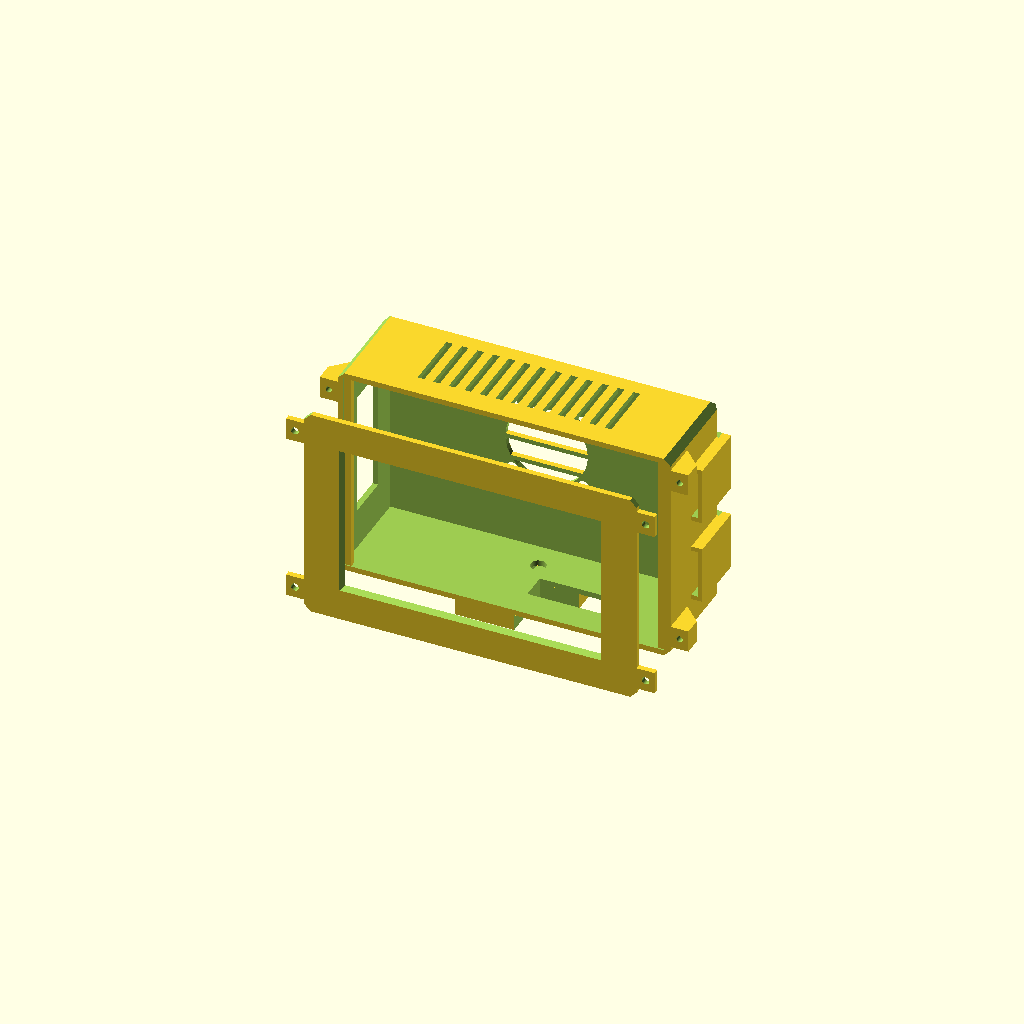
Cell 1 — every parameter at its default value.
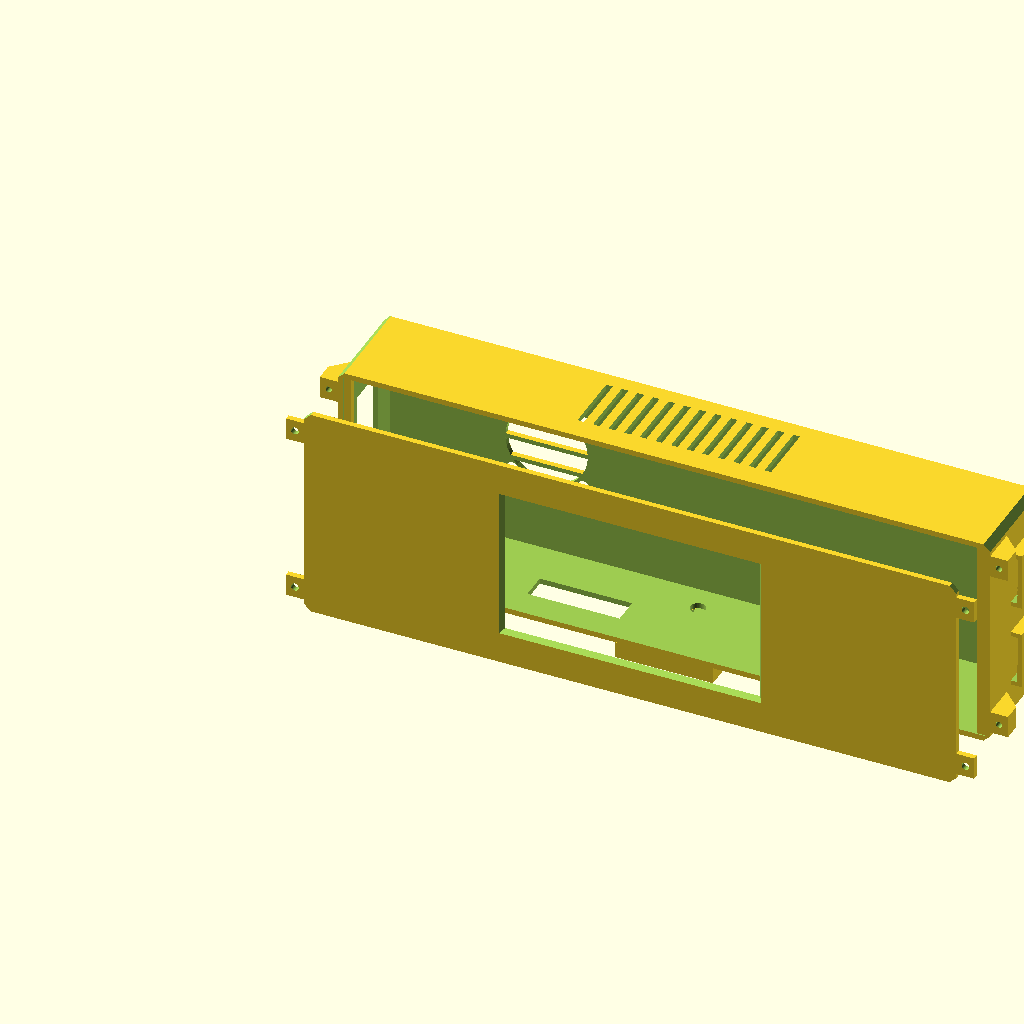
Cell 2: the same model with disp_w = 286.8.
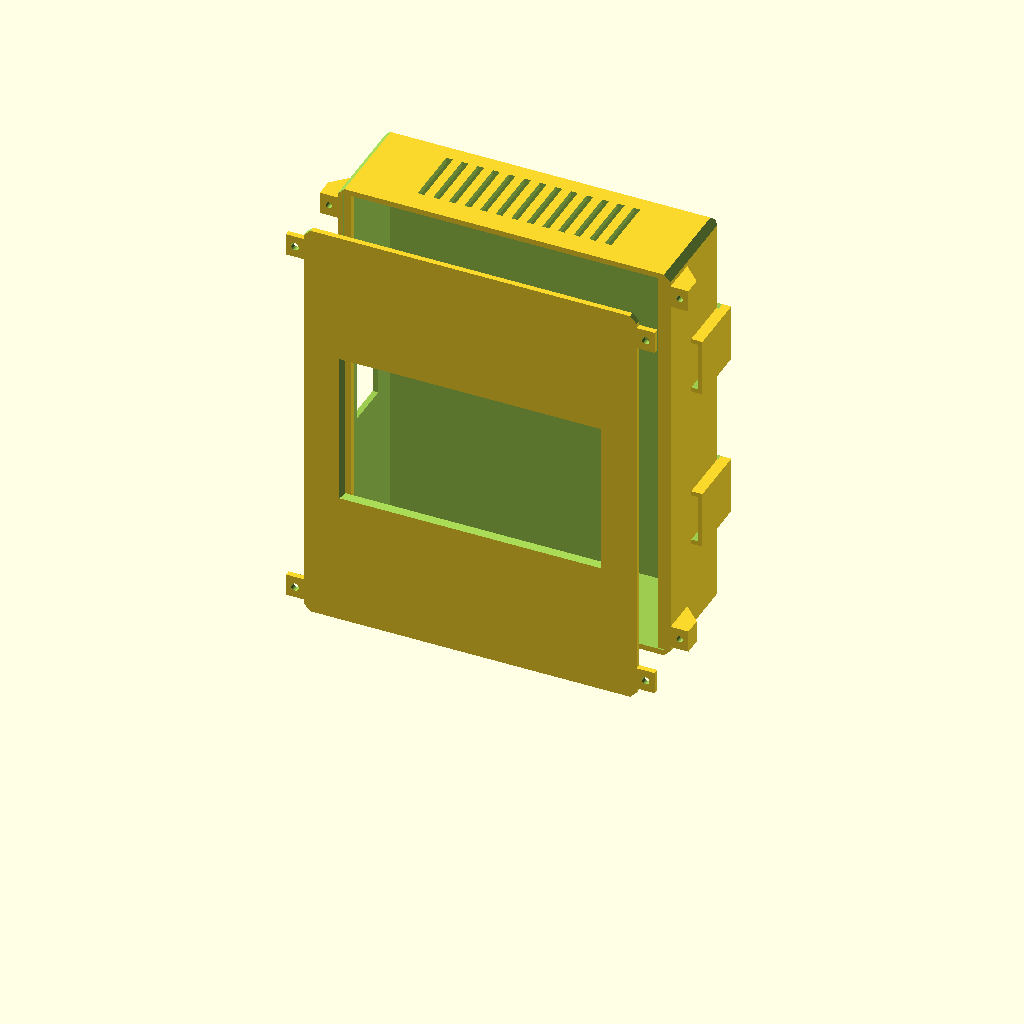
Cell 3 — disp_h set to 182.92, the other parameters unchanged.
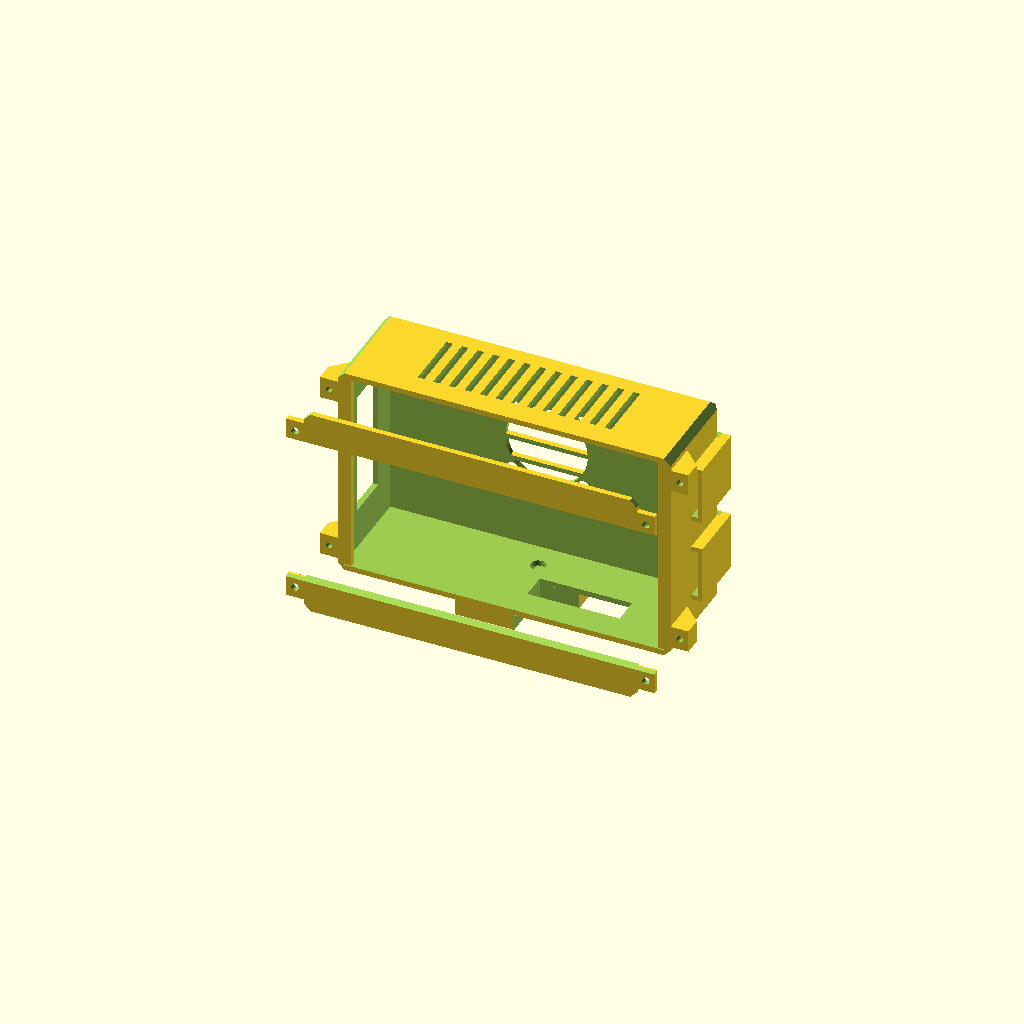
Cell 4 — view_w set to 222.8, the other parameters unchanged.
All cells are drawn from one camera (rotation 55°, 0°, 25°, orthographic, colour scheme Cornfield), so only the parameter changes between them.
OpenSCAD source file housing/camcap_housing.scad:
// CamCap housing - v0.5, OpenSCAD
//
// v0.5.2: the corner of the mounting plate in front of the power slot is
// cut away. As printed it hung over the slot with nothing under it.
//
// v0.5.1: the back-right corner is left square behind the strap loops, so
// the loops no longer overhang the chamfer there.
//
// v0.5: the bezel window is bevelled; the edges around the fan wall are
// chamfered to match the long edges; the nut slot has crush ribs so the nut
// stays put; the fan holes take Noctua's rubber anti-vibration mounts
// instead of screws (print part = "fan_mount_test" first to check the fit).
//
// v0.4: the four long outside edges of the body, and the matching corners
// of the bezel, are chamfered.
// The screw tabs moved 2mm toward the middle so each chamfer turns into a
// short straight edge and meets its tab at a right angle.
//
// v0.3: the built-in cold-shoe foot is replaced by a plate on the bottom
// that screws onto a ball-head shoe mount (1/4"-20 captive nut, plus a slot
// for the mount's anti-twist pin). The power slot is 1" longer to the right,
// and the display stops stick out 1mm further from each side wall.
//
// v0.2: display and Pi dimensions taken from the official drawings
// (RP-010430-MM-1 Touch Display 2 5" product brief, RP-008343-DS-1 Pi 4
// mechanical drawing). The display is now held by its cover glass, which is
// the only part that fills the full 143.4 x 91.46 outline.
//
// An upright, field-monitor style case that sits on a ball-head shoe mount
// on the FX7's accessory shoe:
//   - the 5" Touch Display 2 faces the operator (toward the back of the camera)
//   - the Pi 4 mounts on the back of the display, components facing forward
//   - a 40mm Noctua fan on the camera-facing wall blows straight onto the Pi's
//     SoC; hot air leaves through the slots in the top
//   - the Cam Link and SSD enclosure attach to loops on the right side with
//     velcro straps
//
// Two printed parts: the body (a 5-sided box, open at the back) and the bezel
// (a frame that holds the display in the body with 4x M3x12 screws that
// self-tap into the ears).
//
// Check the one line marked CHECK against the real parts before printing.
//
// Mounting plate: drop a 1/4"-20 hex nut into the slot in the plate's back
// face (camera side) and screw the ball-head mount up into it.
//
// Coordinates: x = left/right as the operator sees it, y = depth (y = 0 is
// the display face, +y points toward the front of the camera), z = up.
//
// Printing: "body" comes out front-wall-down, "bezel" face-down. Every
// overhang in the body is 45 degrees or bridged, so no supports are needed.

// Which part to render: "all" (exploded view), "body", "bezel",
// "fan_mount_test"
part = "all";

// ---- Display (Touch Display 2, 5", used landscape) ----
// From the RP-010430-MM-1 drawing (drawn portrait; width/height swapped here).
disp_w  = 143.4;  // cover glass outline
disp_h  = 91.46;
lens_t  = 0.7;    // cover glass thickness
view_w  = 111.4;  // visible area
view_h  = 63.1;
view_dx = 0;      // the drawing doesn't dimension the window's position;
view_dz = 0;      //   it scales as centred to within ~0.3mm
// Everything behind the glass is smaller than it: the LCD module is inset
// ~5mm from the long edges, and the back plate 9.25mm (sides), 7.86mm (top
// end) and 12.8mm (ribbon cable end). The display stops touch the glass
// within 3mm of its edge, so they clear all of it.
pi_face_y = 14.92;  // glass front to the tips of the Pi standoffs (= Pi underside)

// Glass stands this far proud of the body front, so the bezel clamps it
// instead of leaving it loose.
glass_proud = 0.2;

// ---- Pi 4 (RP-008343-DS-1) ----
// The Pi sits on the display's standoffs with components facing the camera,
// USB/Ethernet end pointing left (as the operator sees it). The standoffs
// are 49 x 58mm, centred across the display's height, with the nearer row
// 33.91mm from the display's ribbon-cable end.
pi_len = 85;
pi_wid = 56;
pi_t   = 1.5;
pi_tallest = 16;     // USB stack height above the board
// Left edge of the display to the Pi's USB/Ethernet board edge. This is
// 33.91 - 23.5 = 10.41 with the ribbon-cable end of the display on the
// left, which matches the touch calibration in system/99-camcap-touch.rules.
// CHECK against the real parts: if the Pi's ports end up ~28mm from the
// edge, the Pi is mounted the other way round.
pi_usb_edge_x = 10.41;
pi_centre_z   = 0;   // standoffs are centred across the display

// Points on the Pi, from the drawing: x from the SD card end, z up from
// the edge with the USB-C/HDMI/audio connectors.
soc_px = 25.75;   soc_pz = 32.5;
usbc_px = 11.2;   // USB-C power socket centre

// ---- Fan (Noctua NF-A4x10 5V PWM) ----
fan_size         = 40;
fan_t            = 10;
fan_hole_spacing = 32;
fan_gap          = 3;   // between the top of the USB stack and the fan
// Rubber anti-vibration mounts (NA-AV3, in the fan's box). Noctua doesn't
// publish the hole size or panel thickness, so these are typical case-fan
// values: check with the fan_mount_test piece and adjust before printing
// the body.
av_hole  = 5;     // hole the rubber mount pulls through
av_panel = 1.2;   // wall is thinned to this around each hole (from inside)
av_spot  = 8;     // diameter of the thinned area

// ---- Derived Pi positions, relative to the display centre ----
// The Pi's SD card end is on the right, so a point px along the board sits
// at pi_usb_edge_x + (pi_len - px) from the display's left edge.
function pi_x(px) = pi_usb_edge_x + (pi_len - px) - disp_w/2;
fan_dx   = pi_x(soc_px);                  // fan centred over the SoC
fan_dz   = pi_centre_z + soc_pz - pi_wid/2;
power_dx = pi_x(usbc_px);                 // power slot under the USB-C socket

// ---- Mounting plate (for a ball-head shoe mount, 1/4"-20 screw) ----
plate_w    = 44;     // across x; runs the full depth of the body
nut_af     = 11.11;  // 1/4"-20 hex nut, 7/16" across flats
nut_t      = 5.56;   //   and 7/32" thick
nut_clear  = 0.3;    // so the nut slides into its slot
plate_skin = 1.5;    // plastic under the nut; the mount's screw must reach
                     //   past this into the nut (these screws are often ~6mm)
plate_t    = plate_skin + nut_t + nut_clear;
screw_d    = 6.8;    // 1/4" clearance
screw_y    = 33;     // behind the power slot, so the nut slot misses it
// Anti-twist pin: a slot running left from the screw, so it catches pins at
// any offset from 9 to 16mm.
pin_w      = 4.5;
pin_r0     = 9;
pin_r1     = 16;
rib_h      = 0.3;    // crush ribs in the nut slot: 0.15mm interference a side

// ---- General ----
wall    = 2.5;
corner  = 3;     // 45-degree chamfer on the outside corners; keep it under
                 //   2 x wall, it leaves (2*wall - corner)/sqrt(2) at the corner
clear   = 0.5;   // gap around the display
bezel_t = 2.5;
window_bevel = bezel_t - 0.5;
m3      = 3.4;   // M3 clearance hole
m3_tap  = 2.8;   // pilot hole for an M3 screw to self-tap into

$fn = 48;

// ---- Derived ----
in_w = disp_w + 2*clear;
in_h = disp_h + 2*clear;
ow = in_w + 2*wall;                           // outside width
oh = in_h + 2*wall;                           // outside height
stop_y = lens_t - glass_proud;                // back of the glass seats against the stops here
pcb_y  = pi_face_y - glass_proud;             // underside of the Pi
fan_y  = pcb_y + pi_t + pi_tallest + fan_gap; // Pi-facing side of the fan
od = fan_y + fan_t + wall;                    // outside depth
ear_z = [10, oh - 10];                        // screw tabs; leaves a 2mm straight edge past the corner chamfer

// ------------------------------------------------------------------ body ---

module body() {
    difference() {
        union() {
            difference() {
                cube([ow, od, oh]);
                translate([wall, -1, wall]) cube([in_w, od - wall + 1, in_h]);
            }
            display_stops();
            for (z = ear_z) {
                translate([0, 0, z - 5]) mirror([1, 0, 0]) ear();
                translate([ow, 0, z - 5]) ear();
            }
            strap_loops();
            mount_plate();
        }
        corner_chamfers(-1, od + 2);
        back_chamfers();
        fan_cutout();
        top_vents();
        usb_window();
        power_slot();
        mount_plate_cuts();
    }
}

// Ribs down each side wall that the display is pushed against. The front
// face is chamfered 45 degrees so they print without supports.
stop_w = 3.5;
module display_stops() {
    hull() {
        translate([wall, stop_y, wall]) cube([stop_w, 2, in_h]);
        translate([wall, stop_y + 2 + stop_w, wall]) cube([0.01, 0.01, in_h]);
    }
    hull() {
        translate([ow - wall - stop_w, stop_y, wall]) cube([stop_w, 2, in_h]);
        translate([ow - wall - 0.01, stop_y + 2 + stop_w, wall]) cube([0.01, 0.01, in_h]);
    }
}

// Screw ear for the bezel, attached at x = 0 and sticking out along +x.
module ear() {
    difference() {
        hull() {
            cube([8, 8, 10]);
            translate([0, 16, 0]) cube([0.01, 0.01, 10]);
        }
        translate([4, -1, 5]) rotate([-90, 0, 0]) cylinder(d = m3_tap, h = 11);
    }
}

// Two loops on the right wall for velcro straps (Cam Link, SSD enclosure).
loop_z = [oh*0.3, oh*0.7];   // loop centres; each loop is 26mm tall
module strap_loops() {
    for (z = loop_z)
        translate([ow, od/2 - 4, z - 13])
            difference() {
                cube([5, od/2 + 4, 26]);
                translate([-1, -1, 2]) cube([4, od, 22]);
            }
}

// Plate under the floor, centred across the body, full depth.
module mount_plate() {
    translate([ow/2 - plate_w/2, 0, -plate_t]) cube([plate_w, od, plate_t + 0.01]);
}

module mount_plate_cuts() {
    // Corner of the plate between the power slot and the display end: it
    // would print hanging over the slot, so it's removed (plate only, not
    // the floor)
    translate([ow/2 + power_dx - 8, -1, -plate_t - 1])
        cube([plate_w, pcb_y + 10 + 1, plate_t + 1]);
    // Screw hole, through the plate and the floor so a long screw can't bottom out
    translate([ow/2, screw_y, -plate_t - 1]) cylinder(d = screw_d, h = plate_t + wall + 2);
    // Nut slot: the nut slides in from the back face, flats along the slot
    // Crush ribs down each side of the slot grip the nut so it can't fall out
    // while the mount is off; they shave down as the nut is pushed in.
    w = nut_af + nut_clear;
    difference() {
        union() {
            translate([ow/2, screw_y, -plate_t + plate_skin])
                rotate([0, 0, 30]) cylinder(d = w / cos(30), h = nut_t + nut_clear, $fn = 6);
            translate([ow/2 - w/2, screw_y, -plate_t + plate_skin])
                cube([w, od - screw_y + 1, nut_t + nut_clear]);
        }
        for (sx = [-1, 1])
            translate([ow/2 + sx*(w/2 - rib_h/2) - rib_h/2, screw_y - 3,
                       -plate_t + plate_skin + (nut_t + nut_clear)/2 - 0.5])
                cube([rib_h, od - screw_y + 4, 1]);
    }
    // Anti-twist pin slot, to the left (away from the power slot)
    hull()
        for (r = [pin_r0, pin_r1])
            translate([ow/2 - r, screw_y, -plate_t - 1]) cylinder(d = pin_w, h = plate_t + 1);
}

module fan_cutout() {
    cx = ow/2 + fan_dx;
    cz = oh/2 + fan_dz;
    // Round opening with three bars left across it as a finger guard
    difference() {
        translate([cx, od - wall - 1, cz]) rotate([-90, 0, 0])
            cylinder(d = fan_size - 3, h = wall + 2);
        for (i = [-1, 0, 1])
            translate([cx - fan_size/2, od - wall - 2, cz + i*10 - 1])
                cube([fan_size, wall + 4, 2]);
    }
    for (sx = [-1, 1], sz = [-1, 1])
        translate([cx + sx*fan_hole_spacing/2, od - wall - 1, cz + sz*fan_hole_spacing/2])
            rotate([-90, 0, 0]) av_hole_cut();
}

// One rubber-mount hole, starting 1mm inside the wall's inner face (local
// z = 0) and going out through the wall.
module av_hole_cut() {
    cylinder(d = av_hole, h = wall + 2);
    cylinder(d = av_spot, h = 1 + wall - av_panel);
}

module top_vents() {
    n = 13;
    pitch = 7;
    for (i = [0 : n - 1])
        translate([ow/2 - (n - 1)*pitch/2 + i*pitch - 1.5, 10, oh - wall - 1])
            cube([3, od - 20, wall + 2]);
}

// Left wall: opening for the Pi's USB/Ethernet end.
module usb_window() {
    translate([-1, pcb_y - 1, oh/2 + pi_centre_z - 28])
        cube([wall + 2, 20, 56]);
}

// Bottom wall: slot for the USB-C power plug/cable. Starts under the USB-C
// socket and runs 1" to the right of the original 16mm slot. Also cut
// through the mounting plate where they overlap.
power_slot_len = 16 + 25.4;
module power_slot() {
    translate([ow/2 + power_dx - 8, pcb_y - 2, -plate_t - 1])
        cube([power_slot_len, 12, plate_t + wall + 2]);
}

// Cuts the four corners of the ow x oh outline at 45 degrees, from y0 for len.
module corner_chamfers(y0, len) {
    for (c = [[0, 0, 0], [ow, 0, 90], [ow, oh, 180], [0, oh, 270]])
        translate([c[0], y0 + len, c[1]]) rotate([90, 0, 0])
            linear_extrude(len) rotate(c[2])
                polygon([[-1, -1], [corner + 1, -1], [-1, corner + 1]]);
}

// Chamfers the four edges around the fan wall (y = od) to match. The bottom
// edge stops at the mounting plate, and the right edge is left square behind
// each strap loop so the loop has solid wall all the way to its end.
module back_chamfers() {
    // top and bottom edges: triangles in (y, z), extruded along x
    rotate([90, 0, 90]) translate([0, 0, -1]) linear_extrude(ow + 2)
        polygon([[od - corner - 1, oh + 1], [od + 1, oh + 1], [od + 1, oh - corner - 1]]);
    for (x = [[-1, ow/2 - plate_w/2], [ow/2 + plate_w/2, ow + 1]])
        rotate([90, 0, 90]) translate([0, 0, x[0]]) linear_extrude(x[1] - x[0])
            polygon([[od - corner - 1, -1], [od + 1, -1], [od + 1, corner + 1]]);
    // left and right edges: triangles in (x, y), extruded along z
    translate([0, 0, -1]) linear_extrude(oh + 2)
        polygon([[-1, od - corner - 1], [-1, od + 1], [corner + 1, od + 1]]);
    for (z = [[-1, loop_z[0] - 13], [loop_z[0] + 13, loop_z[1] - 13], [loop_z[1] + 13, oh + 1]])
        translate([0, 0, z[0]]) linear_extrude(z[1] - z[0])
            polygon([[ow + 1, od - corner - 1], [ow + 1, od + 1], [ow - corner - 1, od + 1]]);
}

// ----------------------------------------------------------------- bezel ---

module bezel() {
    difference() {
        union() {
            translate([0, -bezel_t, 0]) cube([ow, bezel_t, oh]);
            for (z = ear_z) {
                translate([-8, -bezel_t, z - 5]) cube([8, bezel_t, 10]);
                translate([ow, -bezel_t, z - 5]) cube([8, bezel_t, 10]);
            }
        }
        // Window 1mm larger than the visible area on each side at the glass,
        // bevelled 45 degrees out to the front face (a 0.5mm straight land
        // is left against the glass)
        hull() {
            translate([ow/2 + view_dx - view_w/2 - 1, -0.5, oh/2 + view_dz - view_h/2 - 1])
                cube([view_w + 2, 1.5, view_h + 2]);
            translate([ow/2 + view_dx - view_w/2 - 1 - window_bevel, -bezel_t - 1,
                       oh/2 + view_dz - view_h/2 - 1 - window_bevel])
                cube([view_w + 2 + 2*window_bevel, 1, view_h + 2 + 2*window_bevel]);
        }
        for (z = ear_z, x = [-4, ow + 4])
            translate([x, -bezel_t - 1, z]) rotate([-90, 0, 0])
                cylinder(d = m3, h = bezel_t + 2);
        corner_chamfers(-bezel_t - 1, bezel_t + 2);
    }
}

// ------------------------------------------------------- fan mount test ---

// A strip of fan wall with one mount hole at the current size and one 0.5mm
// either side, to check the rubber mounts pull through and grip.
module fan_mount_test() {
    difference() {
        cube([42, 14, wall]);
        for (i = [0 : 2])
            translate([7 + i*14, 7, -1]) {
                cylinder(d = av_hole - 0.5 + i*0.5, h = wall + 2);
                cylinder(d = av_spot, h = 1 + wall - av_panel);
            }
    }
}

// ---------------------------------------------------------------- output ---

if (part == "body")
    translate([0, 0, od]) rotate([-90, 0, 0]) body();
else if (part == "bezel")
    translate([0, 0, bezel_t]) rotate([90, 0, 0]) bezel();
else if (part == "fan_mount_test")
    fan_mount_test();
else {
    body();
    translate([0, -30, 0]) bezel();
}
Customizer parameters (derived from the source; name, type, default, range or options):
part: string, default "all"
disp_w: number, default 143.4
disp_h: number, default 91.46
lens_t: number, default 0.7
view_w: number, default 111.4
view_h: number, default 63.1
view_dx: number, default 0
view_dz: number, default 0
pi_face_y: number, default 14.92
glass_proud: number, default 0.2
pi_len: number, default 85
pi_wid: number, default 56
pi_t: number, default 1.5
pi_tallest: number, default 16
pi_usb_edge_x: number, default 10.41
pi_centre_z: number, default 0
usbc_px: number, default 11.2
fan_size: number, default 40
fan_t: number, default 10
fan_hole_spacing: number, default 32
fan_gap: number, default 3
av_hole: number, default 5
av_panel: number, default 1.2
av_spot: number, default 8
